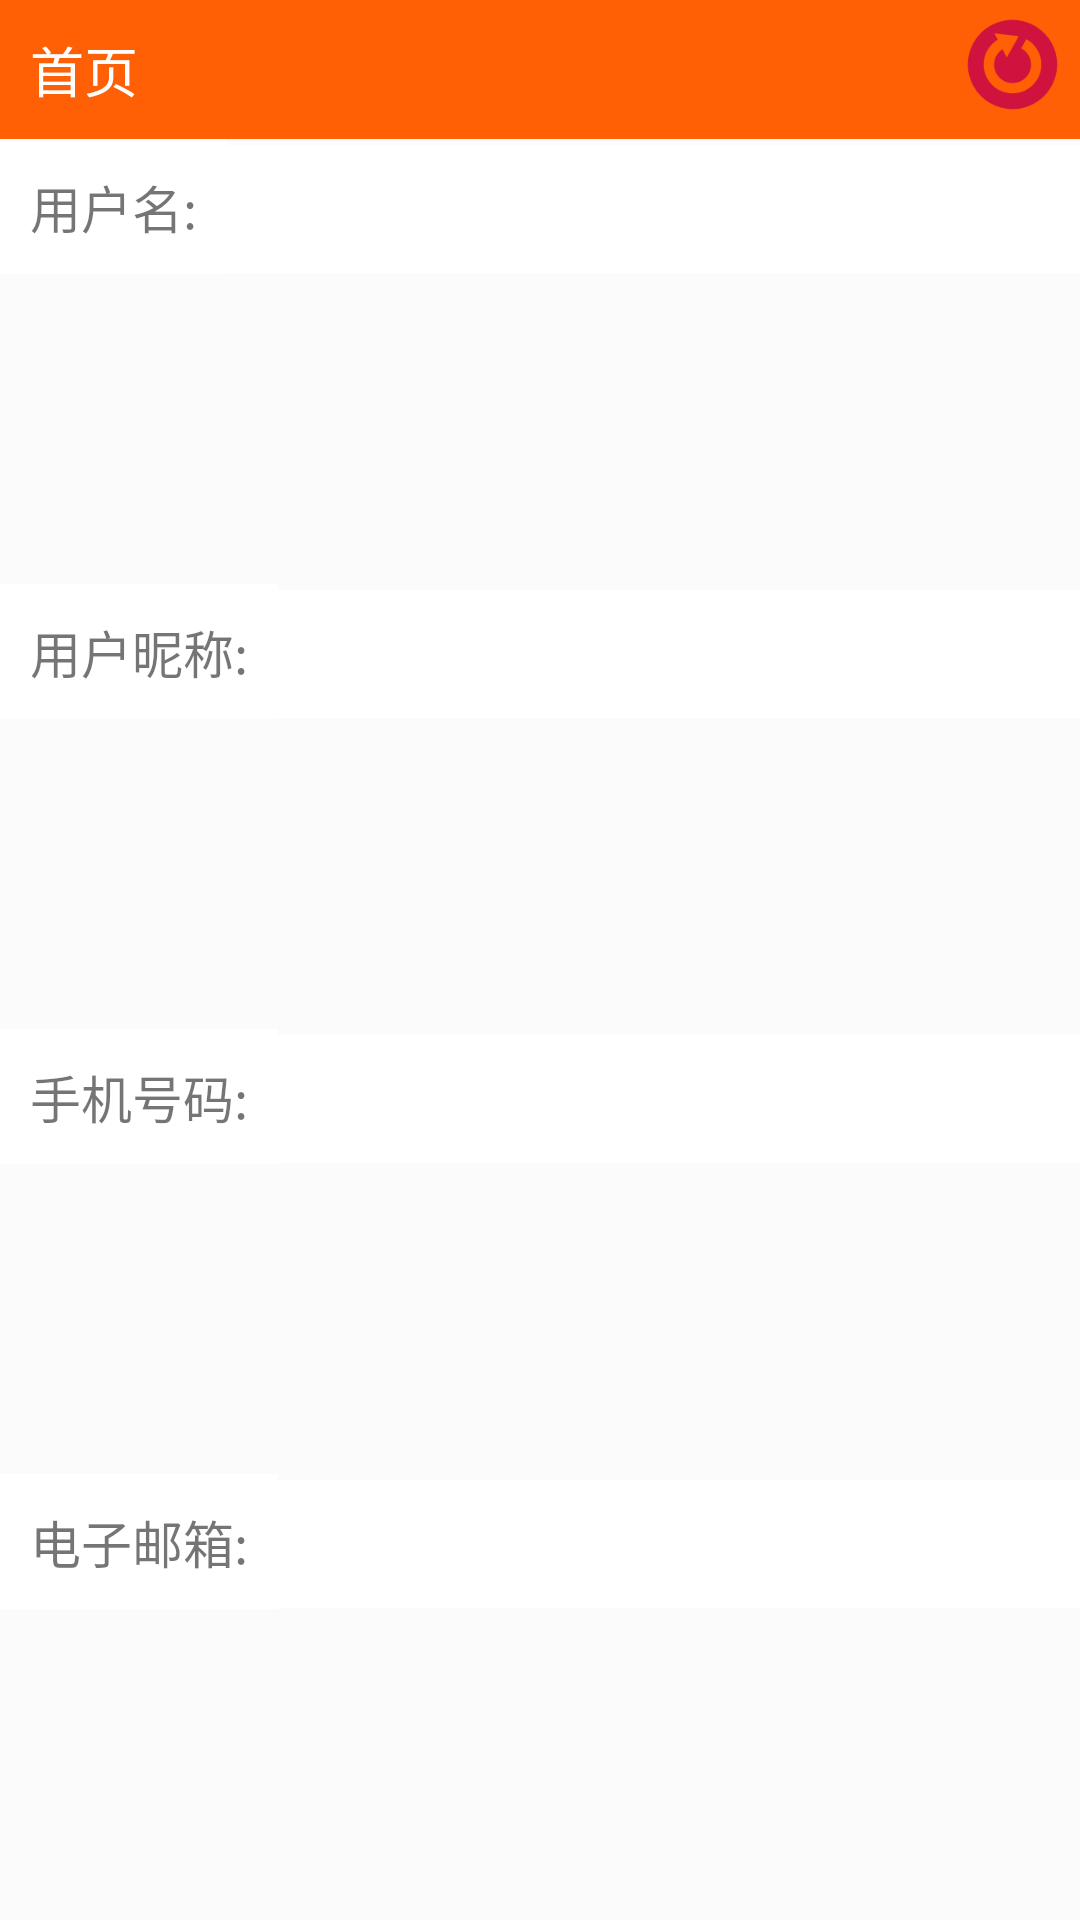

Here is an Android app screen rendered from its layout file. Give the layout XML and the strings, colors and styles it references.
<!-- AndroidManifest.xml: application theme AppTheme -->
<!-- res/layout/change_info.xml -->
<?xml version="1.0" encoding="utf-8"?>
<LinearLayout xmlns:android="http://schemas.android.com/apk/res/android"
    android:orientation="vertical"
    android:layout_width="match_parent"
    android:layout_height="wrap_content"
    android:background="@color/bottombackground">
    <include layout="@layout/top_title"></include>
    <LinearLayout
        android:orientation="horizontal"
        android:layout_width="match_parent"
        android:layout_height="wrap_content"
        android:background="@color/bottombackground"
        android:layout_weight="1"
        >
        <TextView
            android:layout_width="wrap_content"
            android:layout_height="wrap_content"
            android:id="@+id/username"
            android:text="@string/username"
            style="@style/title"
            />
        <TextView
            android:layout_width="match_parent"
            android:layout_height="wrap_content"
            style="@style/title"
            android:gravity="right"
            android:id="@+id/name"/>
    </LinearLayout>
    <LinearLayout
        android:orientation="horizontal"
        android:layout_width="match_parent"
        android:layout_height="wrap_content"
        android:background="@color/bottombackground"
        android:layout_weight="1">
    <TextView
        android:layout_width="wrap_content"
        android:layout_height="wrap_content" 
        android:id="@+id/usernickname"
        android:text="@string/usernickname"
        style="@style/title"
        />
    <TextView
        android:layout_width="match_parent"
        android:layout_height="wrap_content"
        style="@style/title"
        android:gravity="right"
        android:id="@+id/nickname"/>
    </LinearLayout>
    <LinearLayout
        android:orientation="horizontal"
        android:layout_width="match_parent"
        android:layout_height="wrap_content"
        android:background="@color/bottombackground"
        android:layout_weight="1"
        >
    <TextView
        android:layout_width="wrap_content"
        android:layout_height="wrap_content"
        android:id="@+id/userphone"
        android:text="@string/userphone"
        style="@style/title"/>
    <TextView
        android:layout_width="match_parent"
        android:layout_height="wrap_content"
        style="@style/title"
        android:gravity="right"
        android:id="@+id/phone"/>
    </LinearLayout>
    <LinearLayout
        android:orientation="horizontal"
        android:layout_width="match_parent"
        android:layout_height="wrap_content"
        android:background="@color/bottombackground"
        android:layout_weight="1"
        >
    <TextView
        android:layout_width="wrap_content"
        android:layout_height="wrap_content"
        android:id="@+id/useremail"
        android:text="@string/useremail"
        style="@style/title"/>
    <TextView
        android:layout_width="match_parent"
        android:layout_height="wrap_content"
        style="@style/title"
        android:gravity="right"
        android:id="@+id/email"/>
    </LinearLayout>
</LinearLayout>
<!-- res/layout/top_title.xml (included above) -->
<?xml version="1.0" encoding="utf-8"?>
<RelativeLayout xmlns:android="http://schemas.android.com/apk/res/android"
    android:layout_width="fill_parent"
    android:layout_height="wrap_content"
    android:orientation="horizontal"
    android:background="@color/head"
     >
    <TextView android:id="@+id/tvTop"
        android:layout_width="wrap_content"
        android:layout_height="wrap_content"
        android:gravity="center"
        android:text="@string/home"
        android:padding="10dp"
        android:textSize="18sp"
        android:layout_alignParentLeft="true"
        android:textColor="@android:color/white"
        />
    <ImageView android:id="@+id/ivRefresh"
        android:layout_width="35dp"
        android:layout_height="35dp"
        android:clickable="true"
        android:layout_alignParentRight="true"
        android:layout_marginTop="4dp"
        android:layout_marginRight="5dp"
        android:src="@drawable/refresh"/>
</RelativeLayout>
<!-- resources referenced by this layout -->
<resources>
  <color name="bottombackground">#fffbfbfb</color>
  <color name="head">#ff6005</color>
  <!-- drawable refresh: png bitmap (drawable-hdpi, 3463 bytes) -->
  <string name="home">首页</string>
  <string name="useremail">电子邮箱:</string>
  <string name="username">用户名:</string>
  <string name="usernickname">用户昵称:</string>
  <string name="userphone">手机号码:</string>
  <style name="title">
  	     <item name="android:padding">10dp</item>
  	     <item name="android:textSize">17sp</item>
  	     <item name="android:background">@color/titlebackground</item>
  	     <item name="android:layout_width">fill_parent</item>
  	     <item name="android:layout_height">wrap_content</item>
  	     <item name="android:layout_marginBottom">1dp</item>
  	</style>
  <style name="AppTheme" parent="AppBaseTheme">
          
      </style>
  <color name="titlebackground">#fff</color>
  <style name="AppBaseTheme" parent="Theme.AppCompat.Light">
          
      </style>
</resources>
